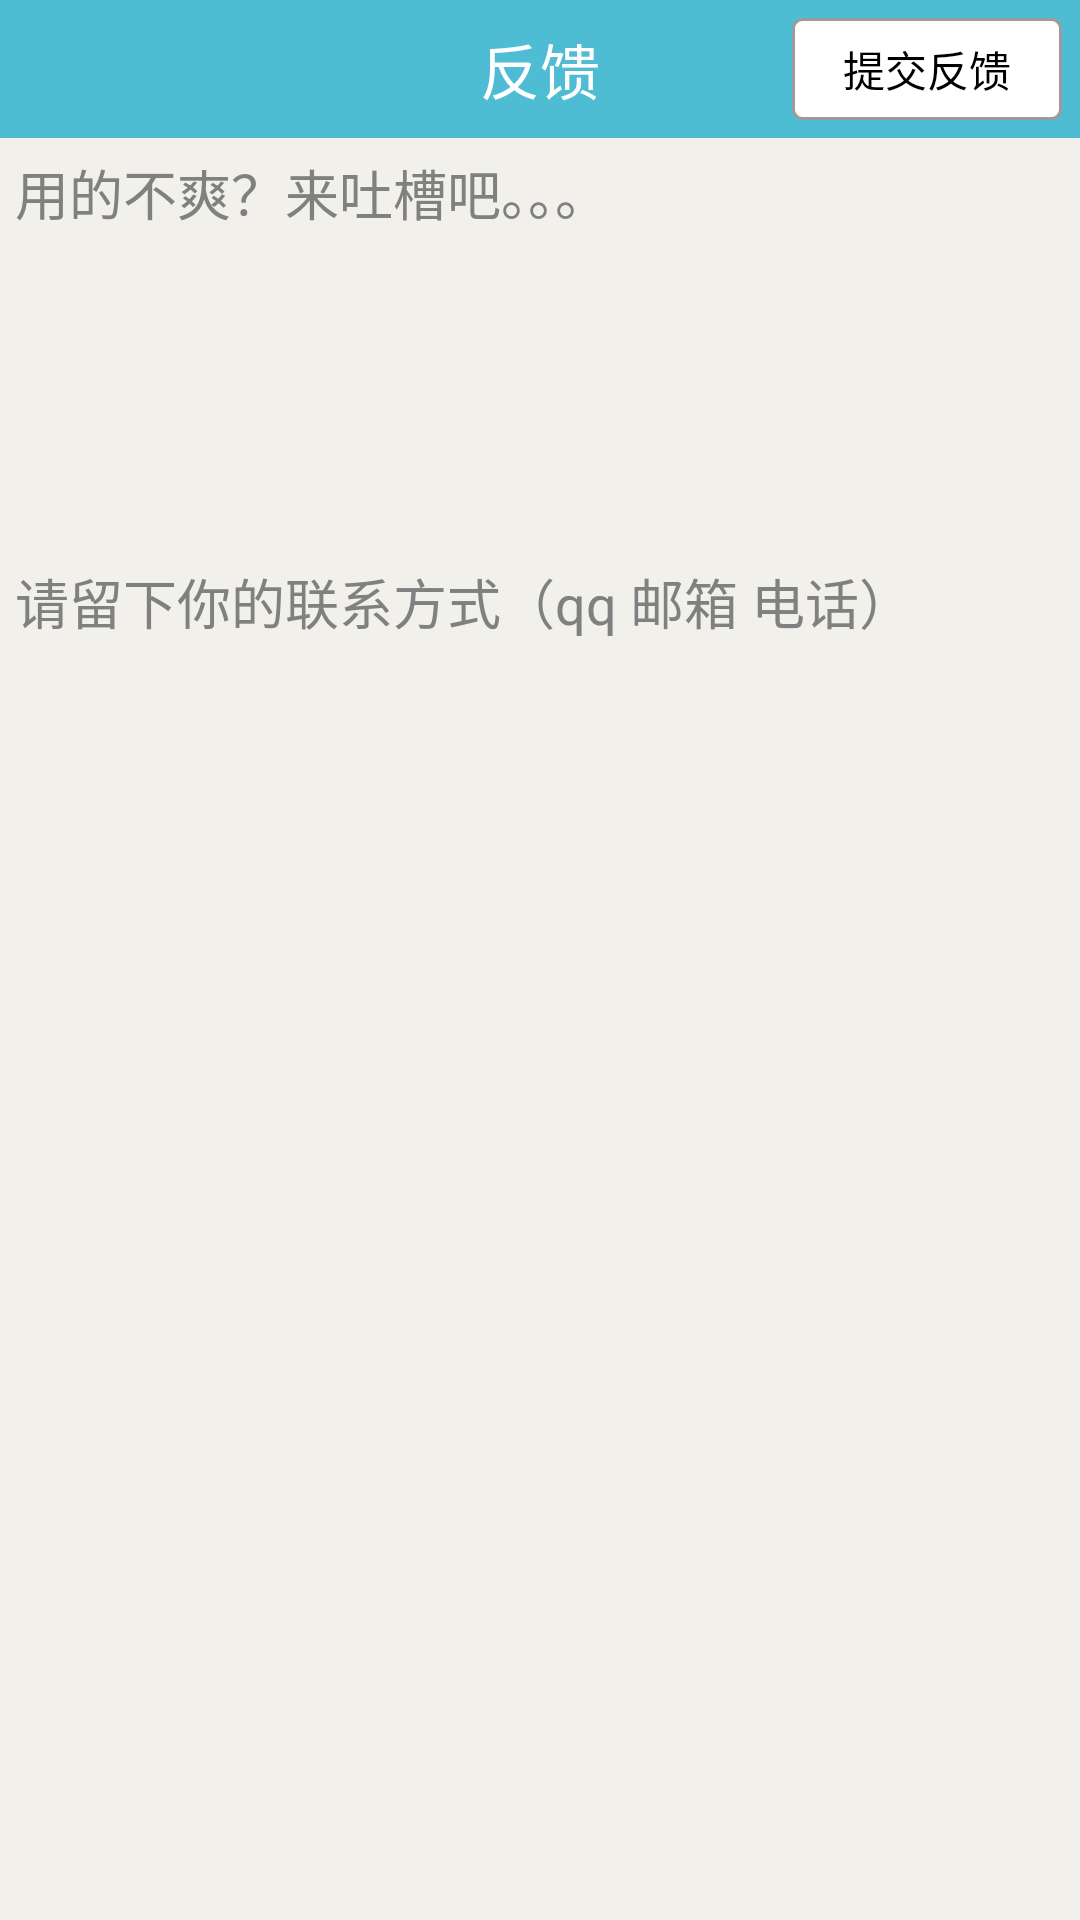

Layout XML and referenced resources for this Android screen:
<!-- AndroidManifest.xml: application theme AppTheme -->
<!-- res/layout/feedback_ui.xml -->
<?xml version="1.0" encoding="utf-8"?>
<LinearLayout xmlns:android="http://schemas.android.com/apk/res/android"
    android:layout_width="fill_parent"
    android:layout_height="fill_parent"
    android:background="#f2f0eb"
    android:orientation="vertical" 
    >
    
    <RelativeLayout
        android:layout_width="match_parent"
        android:layout_height="@dimen/height_top_bar"
        android:background="@color/common_top_bar_blue" >

        <TextView
            android:layout_width="wrap_content"
            android:layout_height="wrap_content"
            android:layout_centerInParent="true"
            android:text="@string/strFeedBack"
            android:singleLine="true"
            android:textColor="#ffffff"
            android:textSize="20sp" />
        
        <Button
            android:id="@+id/feedback_btn_sumit"
            android:layout_width="90dp"
            android:layout_height="40dp"
            android:layout_alignParentRight="true"
            android:layout_alignParentTop="true"
            android:layout_margin="6dp"
            android:background="@drawable/btn_style"
            android:text="@string/strSumit" />
    </RelativeLayout>
    <LinearLayout
        android:layout_width="fill_parent"
        android:layout_height="wrap_content"
        android:layout_weight="1"
        android:orientation="vertical" 
        >
        
        <RelativeLayout
            android:id="@+id/feedback_rl"
           
            android:layout_width="fill_parent"
            android:layout_weight="1"
            android:layout_height="0dip"
             >
            

            <EditText
                android:id="@+id/feedback_et_backconent"
                android:layout_width="fill_parent"
                android:layout_height="wrap_content"
                android:layout_marginTop="5dip"
                android:layout_marginLeft="5dip"
                android:layout_marginRight="5dip"
                android:background="@drawable/qq_edit_login"
                android:gravity="left|top"
                android:hint="@string/strfeedback"
                android:inputType="textMultiLine"
                android:minLines="6"
                android:saveEnabled="true" />
			<EditText
                android:id="@+id/feedback_et_contact"
                android:layout_width="fill_parent"
                android:layout_height="wrap_content"
                 android:layout_marginTop="5dip"
                android:layout_marginLeft="5dip"
                android:layout_marginRight="5dip"
                android:layout_below="@id/feedback_et_backconent"
                android:background="@drawable/qq_edit_login"
                android:gravity="left|top"
                android:hint="@string/strContact"
                
                android:maxLength="1"
                android:saveEnabled="true" />
            












        </RelativeLayout>
	</LinearLayout>
    
   

</LinearLayout>
<!-- resources referenced by this layout -->
<resources>
  <color name="common_top_bar_blue">#4ebcd3</color>
  <dimen name="height_top_bar">46dp</dimen>
  <!-- drawable btn_style (drawable) -->
  <?xml version="1.0" encoding="utf-8"?>
  <selector xmlns:android="http://schemas.android.com/apk/res/android">
  
      <item android:drawable="@drawable/btn_recoder_recoding" android:state_pressed="true"></item>
      <item android:drawable="@drawable/btn_recoder_recoding" android:state_focused="true"></item>
      <item android:drawable="@drawable/btn_recoder_normals"></item>
  
  </selector>
  <string name="strContact">请留下你的联系方式（qq 邮箱 电话）</string>
  <string name="strFeedBack">反馈</string>
  <string name="strSumit">提交反馈</string>
  <string name="strfeedback">用的不爽？来吐槽吧。。。</string>
  <style name="AppTheme" parent="AppBaseTheme">
          
      </style>
  <!-- drawable btn_recoder_recoding (drawable) -->
  <?xml version="1.0" encoding="utf-8"?>
  <shape xmlns:android="http://schemas.android.com/apk/res/android"
      android:shape="rectangle" >
  
      <solid android:color="#eeeeee" />
  
      <stroke
          android:width="1dp"
          android:color="#9b9b9b" />
  
      <corners android:radius="3dp" />
  
  </shape>
  <!-- drawable btn_recoder_normals (drawable) -->
  <?xml version="1.0" encoding="utf-8"?>
  <shape xmlns:android="http://schemas.android.com/apk/res/android"
      android:shape="rectangle" >
  
      <solid android:color="#ffffff" />
  
      <stroke
          android:width="1dp"
          android:color="#9b9b9b" />
  
      <corners android:radius="3dp" />
  
  </shape>
  <style name="AppBaseTheme" parent="android:Theme.Light">
          
      </style>
</resources>
